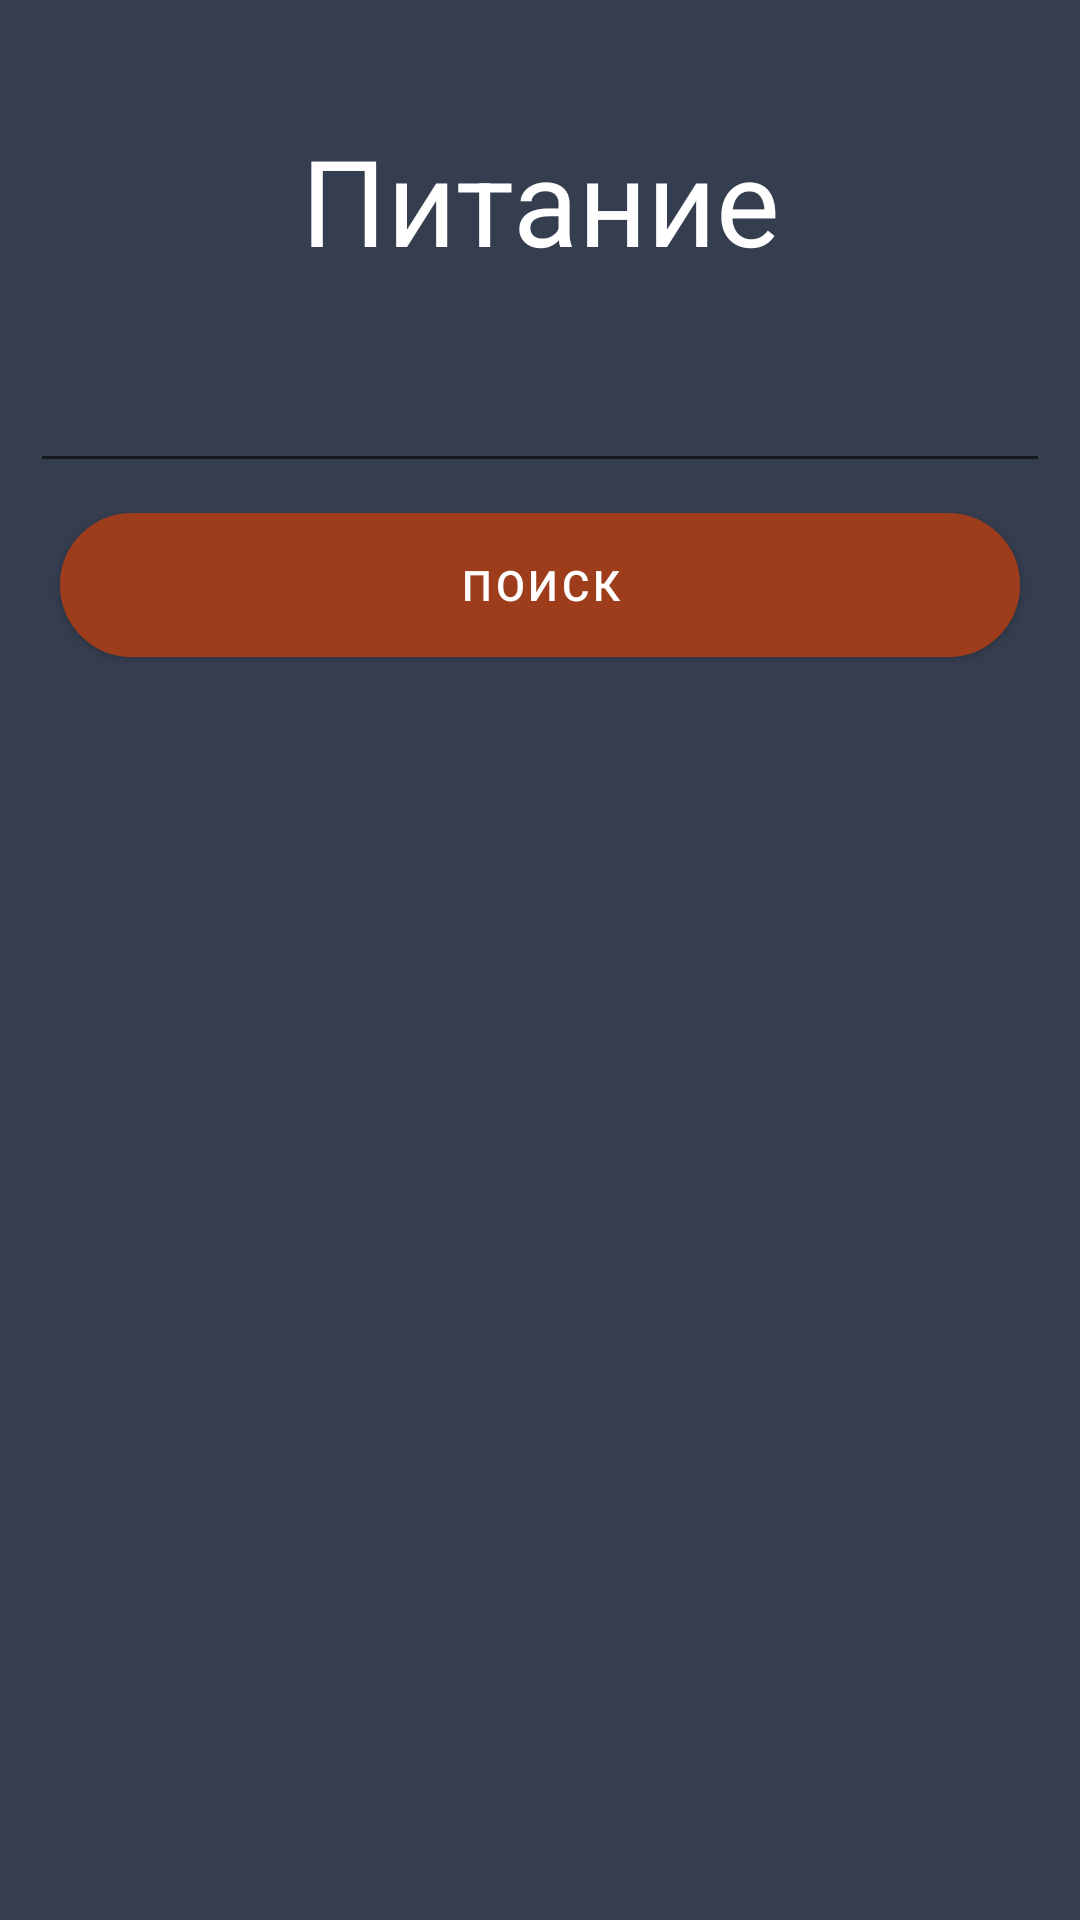

Reconstruct the res/layout file that produces this screen, plus the resources it refers to.
<!-- AndroidManifest.xml: activity theme Theme.Diploma2.NoActionBar -->
<!-- res/layout/activity_food.xml -->
<?xml version="1.0" encoding="utf-8"?>
<LinearLayout xmlns:android="http://schemas.android.com/apk/res/android"
    xmlns:app="http://schemas.android.com/apk/res-auto"
    xmlns:tools="http://schemas.android.com/tools"
    android:layout_width="match_parent"
    android:layout_height="match_parent"
    android:orientation="vertical"
    android:background="@color/colorPrimaryDark"
    tools:context=".FoodActivity">

    <TextView
        style="@style/header_text"
        android:id="@+id/textView7"
        android:layout_width="match_parent"
        android:layout_height="wrap_content"
        android:layout_marginTop="40sp"
        android:text="Питание" />
    <LinearLayout
        android:layout_width="match_parent"
        android:layout_height="wrap_content"
        android:orientation="vertical">


        <EditText
            android:id="@+id/serch_food"
            style="@style/exercise_name"
            android:layout_width="match_parent"
            android:layout_height="wrap_content"
            android:layout_marginLeft="10sp"
            android:layout_marginTop="20sp"
            android:layout_marginRight="10sp">

        </EditText>

        <Button
            android:id="@+id/serch"
            android:layout_width="match_parent"
            android:layout_height="wrap_content"
            android:layout_marginLeft="20sp"
            android:layout_marginTop="10sp"
            android:layout_marginRight="20sp"
            android:layout_marginBottom="15sp"
            android:background="@drawable/button"
            android:text="Поиск"></Button>
    </LinearLayout>

    <ListView
        android:id="@+id/list_food"
        android:layout_width="match_parent"
        android:layout_height="wrap_content"
        android:layout_marginLeft="20sp"
        android:layout_marginTop="10sp"
        android:layout_marginRight="20sp"
        android:layout_marginBottom="15sp">

    </ListView>

</LinearLayout>
<!-- resources referenced by this layout -->
<resources>
  <color name="colorPrimaryDark">#353E4F</color>
  <!-- drawable button (drawable) -->
  <?xml version="1.0" encoding="utf-8"?>
  <selector xmlns:android="http://schemas.android.com/apk/res/android">
      <item android:state_pressed="true" >
          <shape android:shape="rectangle"  >
              <corners android:radius="30dip" />
              <stroke android:width="3dip" android:color="#9e3d1c" />
              <gradient android:angle="180" android:startColor="#99462a" android:endColor="#af5a3d" />
          </shape>
      </item>
      <item android:state_focused="true">
          <shape android:shape="rectangle"  >
              <corners android:radius="30dip" />
              <stroke android:width="3dip" android:color="#9e3d1c" />
              <gradient android:angle="180" android:startColor="#99462a" android:endColor="#af5a3d" />
          </shape>
      </item>
      <item>
          <shape android:shape="rectangle"  >
              <corners android:radius="30dip" />
              <stroke android:width="2dip" android:color="#9e3d1c" />
              <gradient android:angle="180" android:startColor="#99462a" android:endColor="#af5a3d" />
          </shape>
      </item>
  </selector>
  <style name="exercise_name">
          <item name="android:textColor">#ffffff</item>
          <item name="android:textSize">23dp</item>
          <item name="android:gravity">left</item>
      </style>
  <style name="header_text">
          <item name="android:textColor">#ffffff</item>
          <item name="android:textSize">40dp</item>
          <item name="android:gravity">center</item>
      </style>
  <style name="Theme.Diploma2.NoActionBar">
          <item name="windowActionBar">false</item>
          <item name="windowNoTitle">true</item>
      </style>
</resources>
